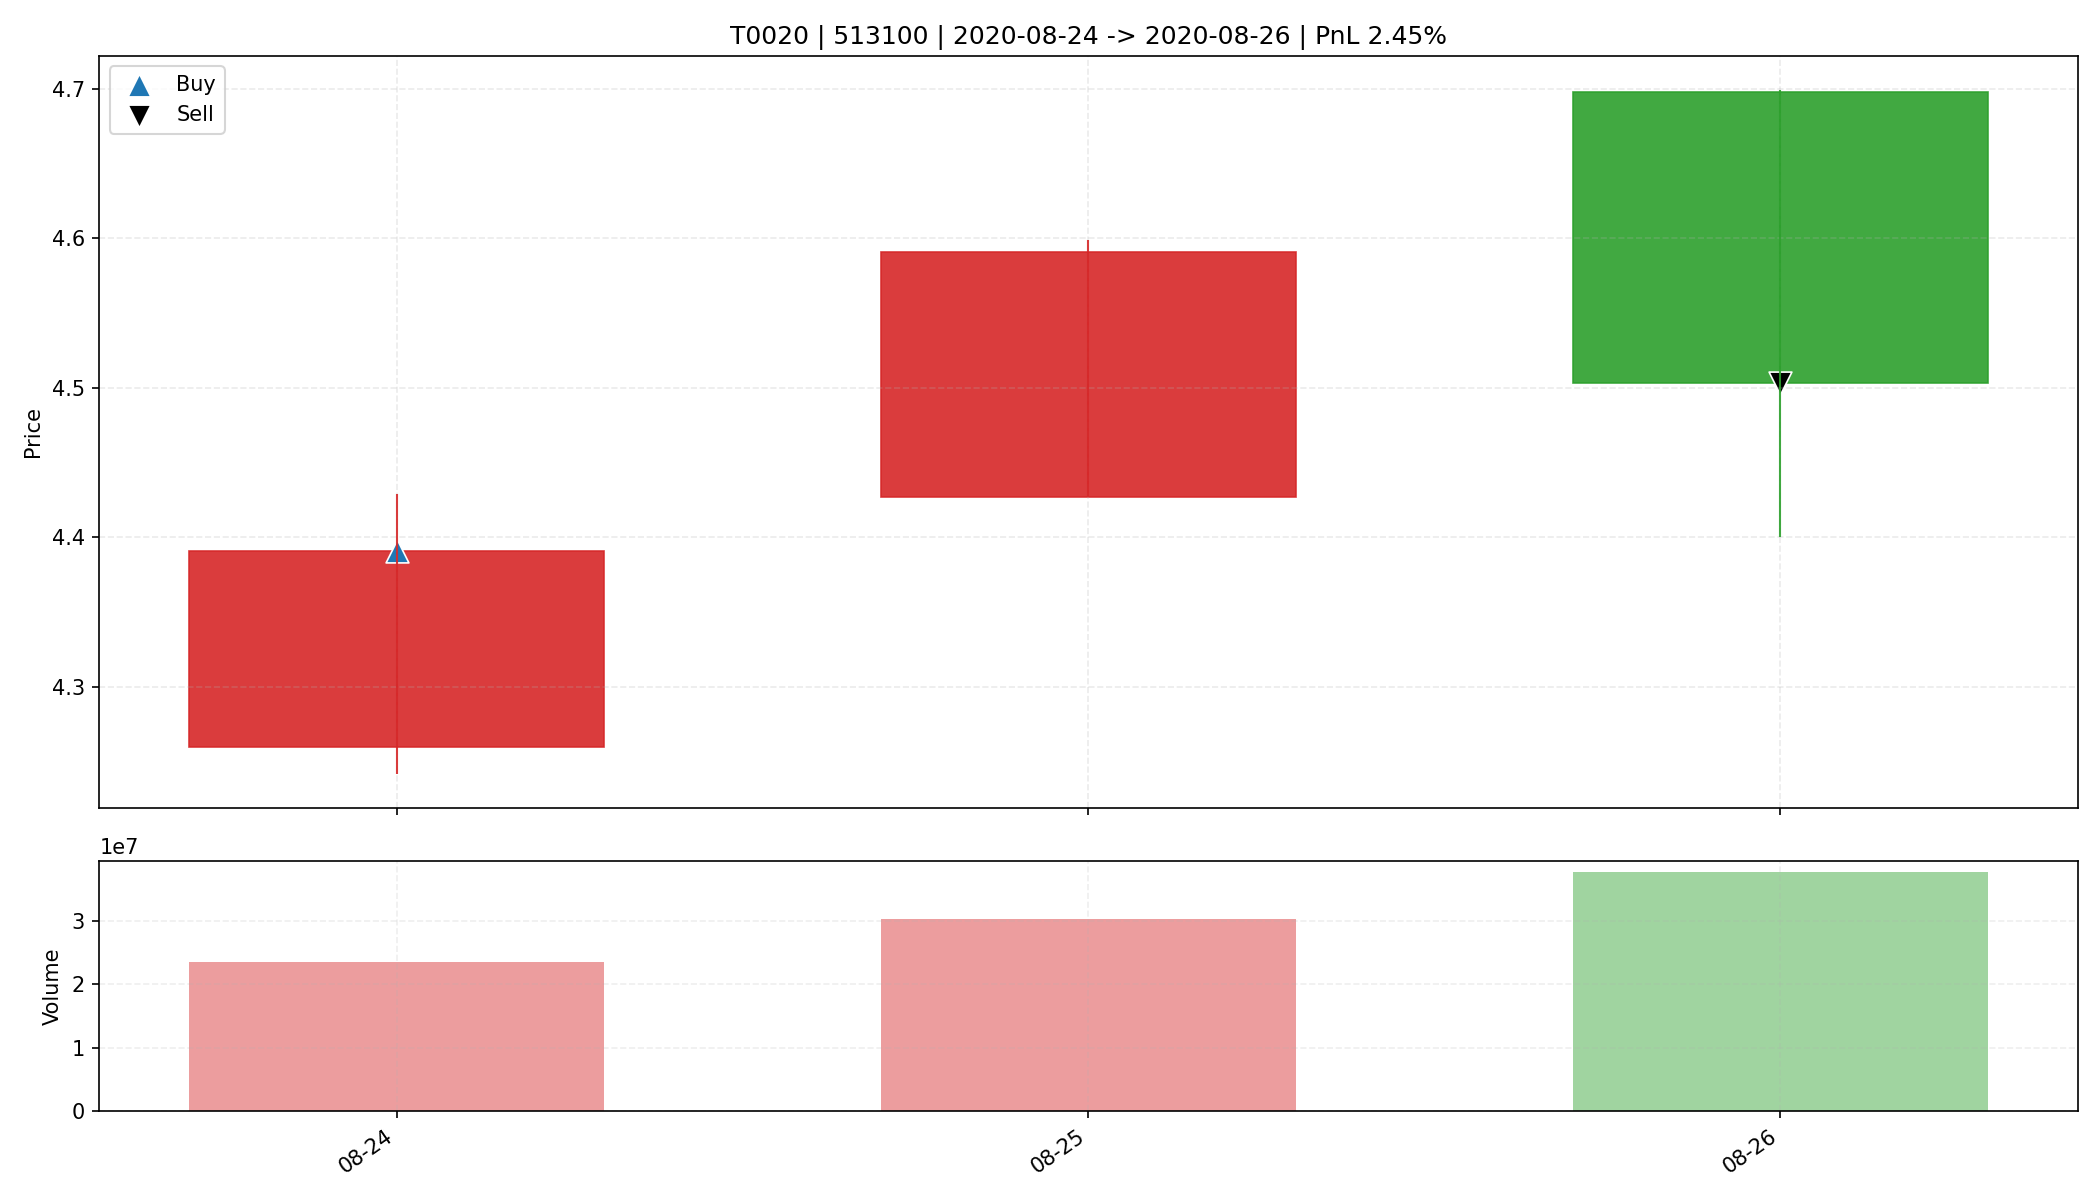

The file beside this chart, header and first rows:
date, open, high, low, close, amount, volume, trade_id, code, buy_date, sell_date, buy_price, sell_price, matched_shares, buy_reason, sell_reason, sell_profit_pct, sell_hold_days, is_buy_day, is_sell_day, holding_day_index
2020-08-24, 4.26, 4.429, 4.242, 4.391, 103106376, 23616648, T0020, 513100, 2020-08-24, 2020-08-26, 4.391, 4.503, 3750, 前10日振幅7.7%, 阳线涨幅3.1%, 突破均线, 温和放量1.5倍, MA…, 跌破动态保利线, 2.448, 2.0, True, False, 0
2020-08-25, 4.427, 4.599, 4.427, 4.591, 137407264, 30300900, T0020, 513100, 2020-08-24, 2020-08-26, 4.391, 4.503, 3750, 前10日振幅7.7%, 阳线涨幅3.1%, 突破均线, 温和放量1.5倍, MA…, 跌破动态保利线, 2.448, 2.0, False, False, 1
2020-08-26, 4.698, 4.699, 4.4, 4.503, 170601520, 37672136, T0020, 513100, 2020-08-24, 2020-08-26, 4.391, 4.503, 3750, 前10日振幅7.7%, 阳线涨幅3.1%, 突破均线, 温和放量1.5倍, MA…, 跌破动态保利线, 2.448, 2.0, False, True, 2
